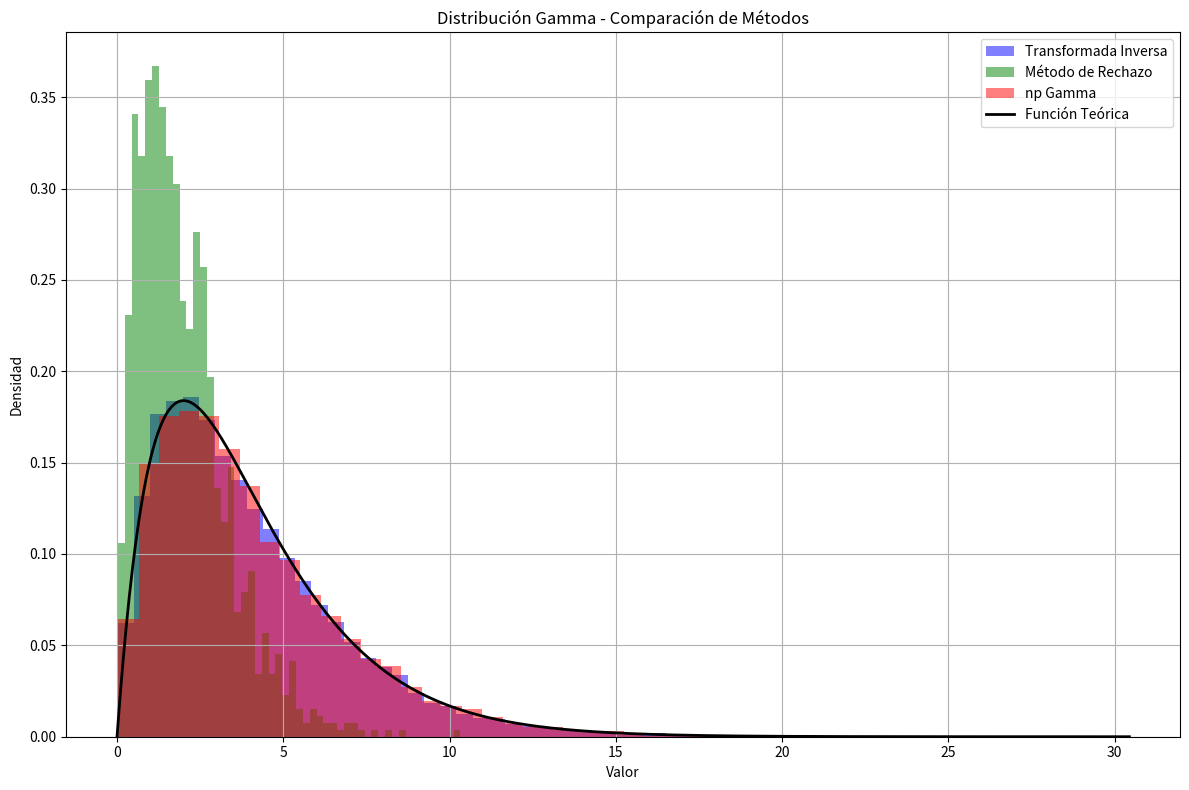

Python code for this plot:
import numpy as np
import matplotlib.pyplot as plt
import scipy.stats as stats

# Generador de numeros uniformes
def dist_uniforme(cantidad = 1000):
    return np.random.uniform(low=0.0, high=1.0, size=cantidad)

# Transformada inversa
def transformada_inversa_Gamma(array, shape = 2.0, scale = 2.0):
    # Método de suma de exponentiales para k entero
    resultado = []
    for u in array:
        prod = 1.0
        for _ in range(int(shape)):
            prod *= np.random.uniform(0, 1)
        x = -scale * np.log(prod)
        resultado.append(x)
    return np.array(resultado)

# Metodo de rechazo
def metodo_rechazo_Gamma(array, shape = 2.0, scale = 2.0):
    resultado = []
    for u in array:
        x = -scale * np.log(u)
        y = np.random.uniform(0, 1)
        if y < (x ** (shape - 1)) * np.exp(-x / scale) / (scale ** shape):
            resultado.append(x)
    return np.array(resultado)

# Testeo
# Parámetros
shape = 2.0
scale = 2.0
cantidad = 10000

uniformes = dist_uniforme(cantidad)
gamma_inversa = transformada_inversa_Gamma(uniformes, shape, scale)
gamma_rechazo = metodo_rechazo_Gamma(uniformes, shape, scale)
gamma_np = np.random.gamma(shape, scale, cantidad)

# Rango para la función teórica
x = np.linspace(0, max(np.max(gamma_inversa), np.max(gamma_rechazo), np.max(gamma_np)), 1000)
y = stats.gamma.pdf(x, a=shape, scale=scale)

# Gráfico
plt.figure(figsize=(12, 8))

plt.hist(gamma_inversa, bins=50, density=True, alpha=0.5, color='b', label='Transformada Inversa')
plt.hist(gamma_rechazo, bins=50, density=True, alpha=0.5, color='g', label='Método de Rechazo')
plt.hist(gamma_np, bins=50, density=True, alpha=0.5, color='r', label='np Gamma')

plt.plot(x, y, 'k-', linewidth=2, label='Función Teórica')

plt.title('Distribución Gamma - Comparación de Métodos')
plt.xlabel('Valor')
plt.ylabel('Densidad')
plt.legend()
plt.grid(True)
plt.tight_layout()
plt.show()

